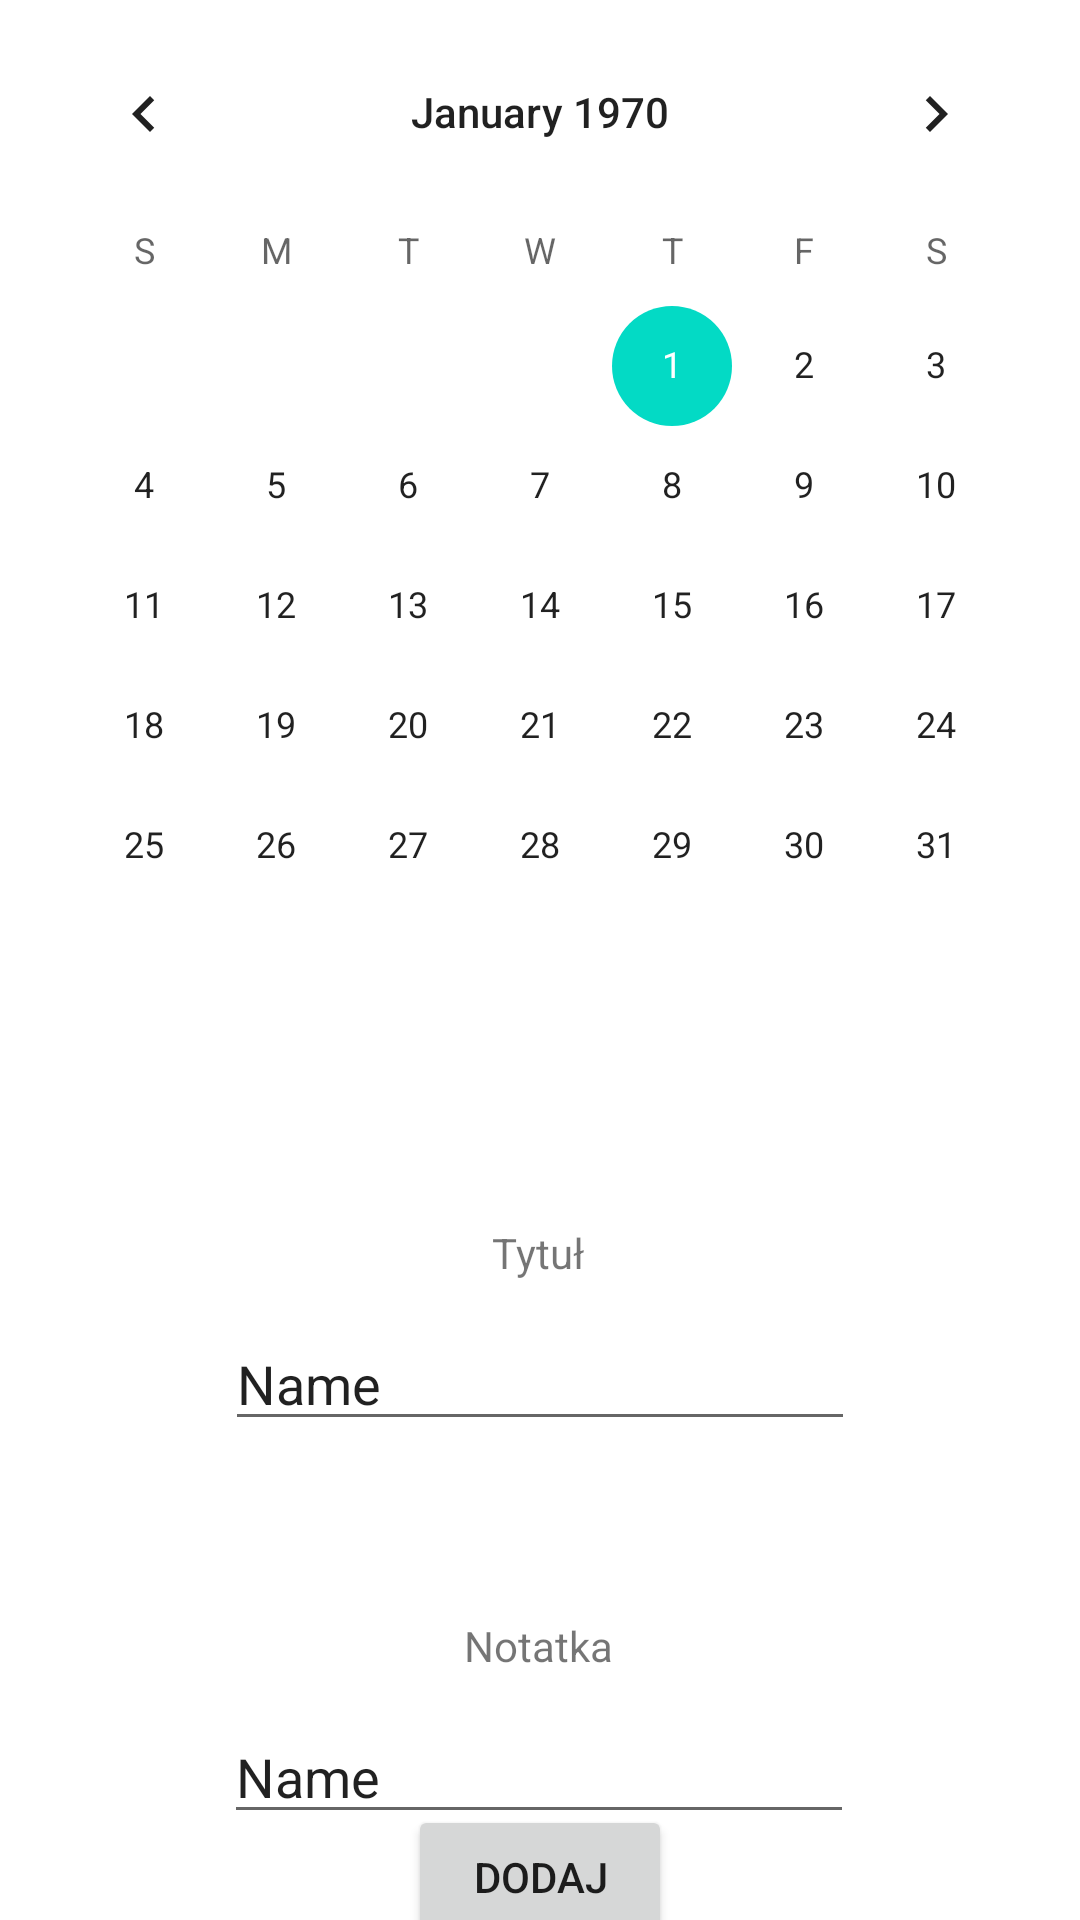

Reconstruct the res/layout file that produces this screen, plus the resources it refers to.
<!-- AndroidManifest.xml: application theme Theme.Assetsportfolio -->
<!-- res/layout/activity_calendar.xml -->
<?xml version="1.0" encoding="utf-8"?>
<androidx.constraintlayout.widget.ConstraintLayout xmlns:android="http://schemas.android.com/apk/res/android"
    xmlns:app="http://schemas.android.com/apk/res-auto"
    xmlns:tools="http://schemas.android.com/tools"
    android:layout_width="match_parent"
    android:layout_height="match_parent"
    tools:context=".CalendarActivity">

    <CalendarView
        android:id="@+id/calendarView"
        android:layout_width="wrap_content"
        android:layout_height="wrap_content"
        android:layout_marginTop="4dp"
        app:layout_constraintEnd_toEndOf="parent"
        app:layout_constraintHorizontal_bias="0.491"
        app:layout_constraintStart_toStartOf="parent"
        app:layout_constraintTop_toTopOf="parent" />

    <TextView
        android:id="@+id/note_tv"
        android:layout_width="wrap_content"
        android:layout_height="wrap_content"
        android:layout_marginBottom="12dp"
        android:text="Notatka"
        app:layout_constraintBottom_toTopOf="@+id/note_et"
        app:layout_constraintEnd_toEndOf="parent"
        app:layout_constraintHorizontal_bias="0.498"
        app:layout_constraintStart_toStartOf="parent" />

    <EditText
        android:id="@+id/note_et"
        android:layout_width="wrap_content"
        android:layout_height="wrap_content"
        android:layout_marginTop="228dp"
        android:ems="10"
        android:inputType="textPersonName"
        android:text="Name"
        app:layout_constraintEnd_toEndOf="parent"
        app:layout_constraintHorizontal_bias="0.497"
        app:layout_constraintStart_toStartOf="parent"
        app:layout_constraintTop_toBottomOf="@+id/calendarView" />

    <Button
        android:id="@+id/btnAddNote"
        android:layout_width="wrap_content"
        android:layout_height="wrap_content"
        android:text="Dodaj"
        app:layout_constraintBottom_toBottomOf="parent"
        app:layout_constraintEnd_toEndOf="parent"
        app:layout_constraintStart_toStartOf="parent"
        app:layout_constraintTop_toBottomOf="@+id/note_et" />

    <TextView
        android:id="@+id/title_tv"
        android:layout_width="wrap_content"
        android:layout_height="wrap_content"
        android:layout_marginBottom="12dp"
        android:text="Tytuł"
        app:layout_constraintBottom_toTopOf="@+id/title_et"
        app:layout_constraintEnd_toEndOf="parent"
        app:layout_constraintHorizontal_bias="0.498"
        app:layout_constraintStart_toStartOf="parent" />

    <EditText
        android:id="@+id/title_et"
        android:layout_width="wrap_content"
        android:layout_height="wrap_content"
        android:layout_marginTop="97dp"
        android:ems="10"
        android:inputType="textPersonName"
        android:text="Name"
        app:layout_constraintEnd_toEndOf="parent"
        app:layout_constraintStart_toStartOf="parent"
        app:layout_constraintTop_toBottomOf="@+id/calendarView" />
</androidx.constraintlayout.widget.ConstraintLayout>
<!-- resources referenced by this layout -->
<resources>
  <style name="Theme.Assetsportfolio" parent="Theme.MaterialComponents.DayNight.DarkActionBar">
          
          <item name="colorPrimary">@color/purple_500</item>
          <item name="colorPrimaryVariant">@color/purple_700</item>
          <item name="colorOnPrimary">@color/white</item>
          
          <item name="colorSecondary">@color/teal_200</item>
          <item name="colorSecondaryVariant">@color/teal_700</item>
          <item name="colorOnSecondary">@color/black</item>
          
          <item name="android:statusBarColor">?attr/colorPrimaryVariant</item>
          
      </style>
  <!-- not gathered from this repository: default colours our renderer supplied (Android Studio template values) -->
  <color name="purple_500">#FF6200EE</color>
  <color name="purple_700">#FF3700B3</color>
  <color name="teal_200">#FF03DAC5</color>
  <color name="teal_700">#FF018786</color>
  <color name="black">#FF000000</color>
  <color name="white">#FFFFFFFF</color>
</resources>
